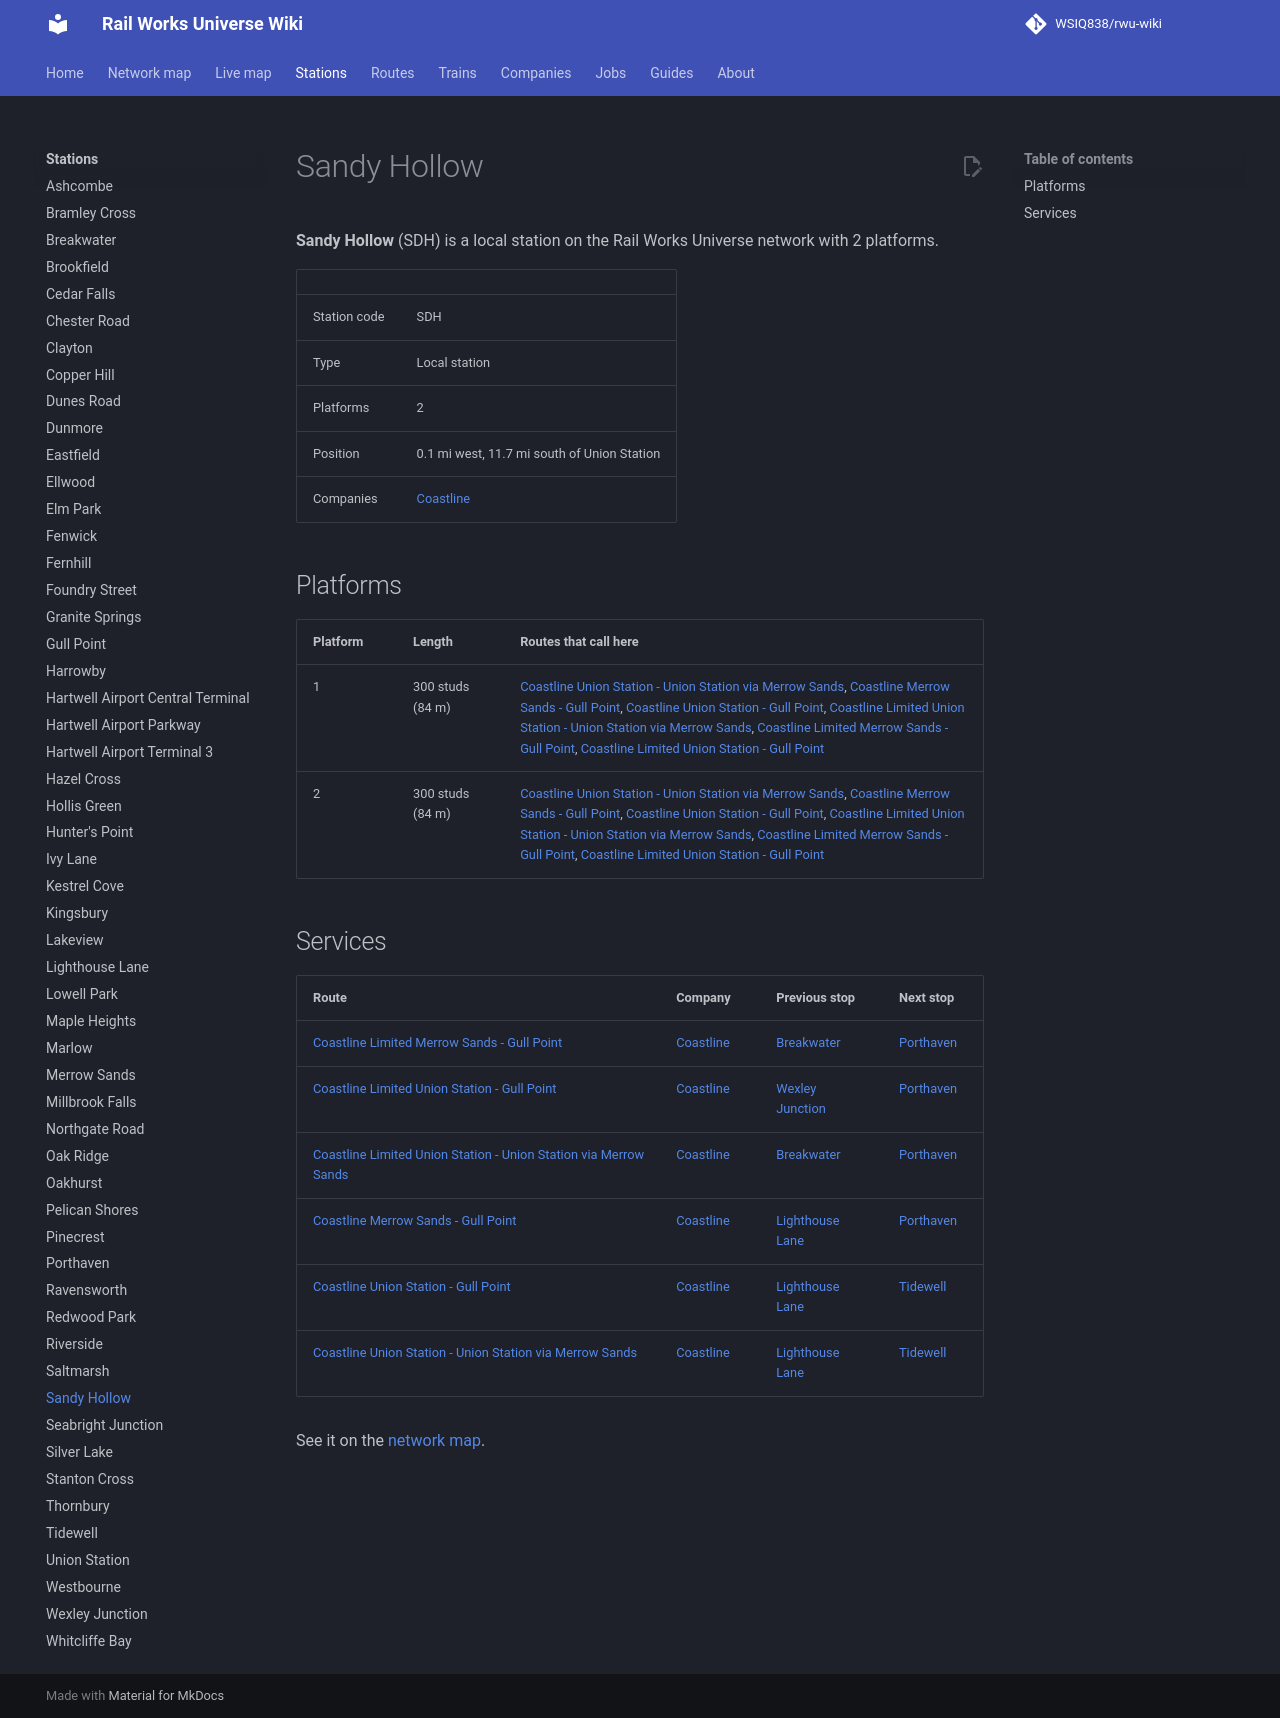

repository: WSIQ838/rwu-wiki · page: stations/sandy-hollow/index.html · generator: mkdocs

# Sandy Hollow

**Sandy Hollow** (SDH) is a local station on the Rail Works Universe network with 2 platforms.

| | |
|---|---|
| Station code | SDH |
| Type | Local station |
| Platforms | 2 |
| Position | 0.1 mi west, 11.7 mi south of Union Station |
| Companies | [Coastline](../companies/coastline.md) |

## Platforms

| Platform | Length | Routes that call here |
|---|---|---|
| 1 | 300 studs (84 m) | [Coastline Union Station - Union Station via Merrow Sands](../lines/cl-loop.md), [Coastline Merrow Sands - Gull Point](../lines/cl-mrs-glp.md), [Coastline Union Station - Gull Point](../lines/cl-uns-glp.md), [Coastline Limited Union Station - Union Station via Merrow Sands](../lines/cl-loop-l.md), [Coastline Limited Merrow Sands - Gull Point](../lines/cl-mrs-glp-l.md), [Coastline Limited Union Station - Gull Point](../lines/cl-uns-glp-l.md) |
| 2 | 300 studs (84 m) | [Coastline Union Station - Union Station via Merrow Sands](../lines/cl-loop.md), [Coastline Merrow Sands - Gull Point](../lines/cl-mrs-glp.md), [Coastline Union Station - Gull Point](../lines/cl-uns-glp.md), [Coastline Limited Union Station - Union Station via Merrow Sands](../lines/cl-loop-l.md), [Coastline Limited Merrow Sands - Gull Point](../lines/cl-mrs-glp-l.md), [Coastline Limited Union Station - Gull Point](../lines/cl-uns-glp-l.md) |

## Services

| Route | Company | Previous stop | Next stop |
|---|---|---|---|
| [Coastline Limited Merrow Sands - Gull Point](../lines/cl-mrs-glp-l.md) | [Coastline](../companies/coastline.md) | [Breakwater](../stations/breakwater.md) | [Porthaven](../stations/porthaven.md) |
| [Coastline Limited Union Station - Gull Point](../lines/cl-uns-glp-l.md) | [Coastline](../companies/coastline.md) | [Wexley Junction](../stations/wexley-junction.md) | [Porthaven](../stations/porthaven.md) |
| [Coastline Limited Union Station - Union Station via Merrow Sands](../lines/cl-loop-l.md) | [Coastline](../companies/coastline.md) | [Breakwater](../stations/breakwater.md) | [Porthaven](../stations/porthaven.md) |
| [Coastline Merrow Sands - Gull Point](../lines/cl-mrs-glp.md) | [Coastline](../companies/coastline.md) | [Lighthouse Lane](../stations/lighthouse-lane.md) | [Porthaven](../stations/porthaven.md) |
| [Coastline Union Station - Gull Point](../lines/cl-uns-glp.md) | [Coastline](../companies/coastline.md) | [Lighthouse Lane](../stations/lighthouse-lane.md) | [Tidewell](../stations/tidewell.md) |
| [Coastline Union Station - Union Station via Merrow Sands](../lines/cl-loop.md) | [Coastline](../companies/coastline.md) | [Lighthouse Lane](../stations/lighthouse-lane.md) | [Tidewell](../stations/tidewell.md) |

See it on the [network map](../map.md#SDH).
